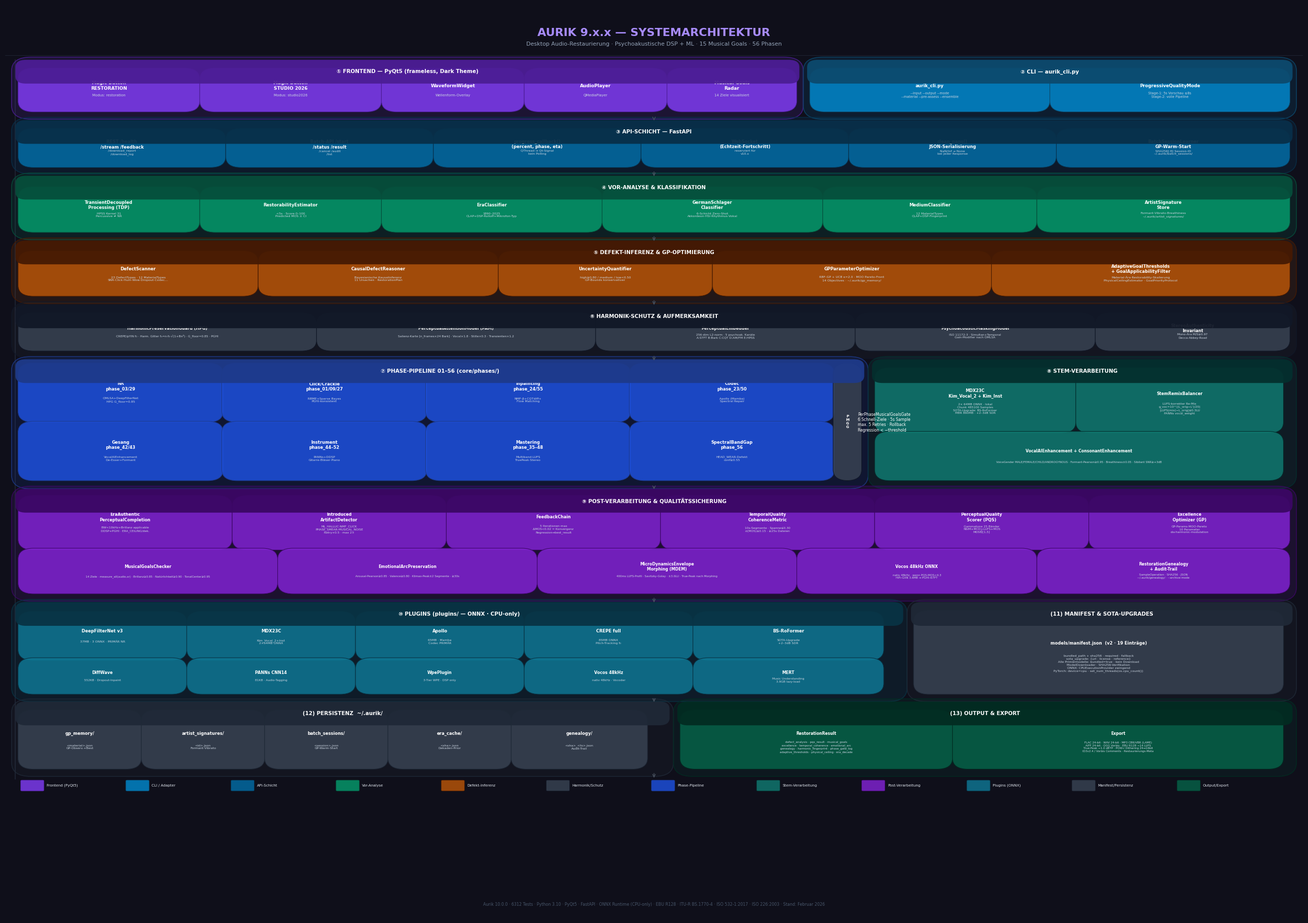

Python code for this plot: (Note: this script raises an exception after producing the figure.)
"""
Aurik 10.0.0.x.x — Systemarchitektur-Übersicht als hochauflösende PNG.
Ausgabe: docs/aurik_architecture.png  (300 dpi, 7680×4320 px bei 25.6"×14.4")
"""

import pathlib

import matplotlib

matplotlib.use("Agg")
import matplotlib.pyplot as plt  # pylint: disable=wrong-import-position
from matplotlib.patches import FancyBboxPatch  # pylint: disable=wrong-import-position

# Standalone rendering script; helper signatures intentionally use short drawing names.
# pylint: disable=redefined-outer-name
# pylint: disable=too-many-positional-arguments

# ---------------------------------------------------------------------------
# Layout-Konstanten
# ---------------------------------------------------------------------------
FIG_W, FIG_H = 25.6, 18.0  # Zoll
DPI = 300
OUT = "docs/aurik_architecture.png"

FONT_MAIN = "DejaVu Sans"
C_BG = "#0f0f1a"  # Hintergrund
C_TITLE = "#e2e8f0"
C_ARROW = "#64748b"

# Farb-Palette je Schicht
COLORS = {
    "fe": ("#7c3aed", "#4c1d95"),  # Lila — Frontend
    "cli": ("#0284c7", "#0c4a6e"),  # Blau — CLI
    "api": ("#0369a1", "#082f49"),  # Dunkelblau — API
    "pre": ("#059669", "#064e3b"),  # Grün — Vor-Analyse
    "reason": ("#b45309", "#451a03"),  # Amber — Defekt-Inferenz
    "guard": ("#374151", "#111827"),  # Grau — Harmonik-Schutz
    "thresh": ("#6d28d9", "#2e1065"),  # Violett — Schwellwerte
    "phases": ("#1d4ed8", "#1e3a8a"),  # Indigo — Phasen
    "stem": ("#0f766e", "#042f2e"),  # Teal — Stem
    "post": ("#7e22ce", "#3b0764"),  # Dunkel-Violett — Post
    "plugin": ("#0e7490", "#083344"),  # Cyan — Plugins
    "mem": ("#374151", "#1f2937"),  # Dunkelgrau — Persistenz
    "out": ("#065f46", "#022c22"),  # Smaragd — Output
}


def rgba(hex_str, alpha=1.0):
    """Wandelt einen Hex-Farbstring in ein RGBA-Tupel um."""
    h = hex_str.lstrip("#")
    r, g, b = (int(h[i : i + 2], 16) / 255 for i in (0, 2, 4))
    return (r, g, b, alpha)


def draw_box(ax, x, y, w, h, label, sublabel="", color_key="fe", fontsize=7.5, corner_radius=0.012, alpha_bg=0.88):
    """Zeichnet eine abgerundete Box mit optionalem Unter-Label auf die Achse."""
    fc, ec = COLORS[color_key]
    fancy = FancyBboxPatch(
        (x, y),
        w,
        h,
        boxstyle=f"round,pad=0.005,rounding_size={corner_radius}",
        linewidth=0.8,
        edgecolor=rgba(ec, 1.0),
        facecolor=rgba(fc, alpha_bg),
        zorder=3,
    )
    ax.add_patch(fancy)
    cy = y + h / 2
    if sublabel:
        ax.text(
            x + w / 2,
            cy + h * 0.12,
            label,
            ha="center",
            va="center",
            fontsize=fontsize,
            fontweight="bold",
            color="white",
            zorder=4,
            fontfamily=FONT_MAIN,
            clip_on=True,
        )
        ax.text(
            x + w / 2,
            cy - h * 0.15,
            sublabel,
            ha="center",
            va="center",
            fontsize=fontsize - 1.5,
            color=rgba("#cbd5e1"),
            zorder=4,
            fontfamily=FONT_MAIN,
            clip_on=True,
        )
    else:
        ax.text(
            x + w / 2,
            cy,
            label,
            ha="center",
            va="center",
            fontsize=fontsize,
            fontweight="bold",
            color="white",
            zorder=4,
            fontfamily=FONT_MAIN,
            clip_on=True,
        )


def draw_section_label(ax, x, y, w, h, label, color_key="fe", fontsize=8):
    """Zeichnet einen farbigen Header-Streifen mit Beschriftung für einen Abschnitt."""
    _fc, ec = COLORS[color_key]
    # Header-Streifen
    header = FancyBboxPatch(
        (x, y + h - 0.022),
        w,
        0.022,
        boxstyle="round,pad=0.002,rounding_size=0.008",
        linewidth=0,
        edgecolor="none",
        facecolor=rgba(ec, 0.95),
        zorder=5,
    )
    ax.add_patch(header)
    ax.text(
        x + w / 2,
        y + h - 0.011,
        label,
        ha="center",
        va="center",
        fontsize=fontsize,
        fontweight="bold",
        color="white",
        zorder=6,
        fontfamily=FONT_MAIN,
    )


def draw_section(ax, x, y, w, h, label, color_key="fe"):
    """Zeichnet einen Abschnitts-Rahmen mit Hintergrund und Header-Label."""
    fc, ec = COLORS[color_key]
    bg = FancyBboxPatch(
        (x, y),
        w,
        h,
        boxstyle="round,pad=0.005,rounding_size=0.015",
        linewidth=1.2,
        edgecolor=rgba(ec, 0.8),
        facecolor=rgba(fc, 0.12),
        zorder=2,
    )
    ax.add_patch(bg)
    draw_section_label(ax, x, y, w, h, label, color_key, fontsize=7.5)


def arrow(ax, x0, y0, x1, y1, color="#64748b", lw=0.7, style="->"):
    """Zeichnet einen geraden Pfeil zwischen zwei Koordinaten."""
    ax.annotate(
        "",
        xy=(x1, y1),
        xytext=(x0, y0),
        arrowprops={
            "arrowstyle": style,
            "color": color,
            "lw": lw,
            "connectionstyle": "arc3,rad=0.0",
        },
        zorder=5,
    )


def curved_arrow(ax, x0, y0, x1, y1, color="#64748b", lw=0.6, rad=0.2):
    """Zeichnet einen gebogenen Pfeil zwischen zwei Koordinaten."""
    ax.annotate(
        "",
        xy=(x1, y1),
        xytext=(x0, y0),
        arrowprops={
            "arrowstyle": "->",
            "color": color,
            "lw": lw,
            "connectionstyle": f"arc3,rad={rad}",
        },
        zorder=5,
    )


# ---------------------------------------------------------------------------
# Figur erstellen
# ---------------------------------------------------------------------------
fig = plt.figure(figsize=(FIG_W, FIG_H), dpi=DPI)
fig.patch.set_facecolor(C_BG)
ax = fig.add_axes([0, 0, 1, 1])
ax.set_xlim(0, 1)
ax.set_ylim(0, 1)
ax.set_aspect("auto")
ax.axis("off")
ax.set_facecolor(C_BG)

# ==================== TITEL ====================
ax.text(
    0.5,
    0.975,
    "AURIK 9.x.x — SYSTEMARCHITEKTUR",
    ha="center",
    va="top",
    fontsize=16,
    fontweight="bold",
    color=rgba("#a78bfa"),
    fontfamily=FONT_MAIN,
    zorder=10,
)
ax.text(
    0.5,
    0.960,
    "Desktop Audio-Restaurierung · Psychoakustische DSP + ML · 15 Musical Goals · 56 Phasen",
    ha="center",
    va="top",
    fontsize=8,
    color=rgba("#94a3b8"),
    fontfamily=FONT_MAIN,
    zorder=10,
)

# ==================== TRENNLINIEN ====================
for yy in [0.945]:
    ax.axhline(yy, color=rgba("#334155", 0.6), lw=0.5, zorder=1)

# ==================== SCHICHT 1: FRONTEND + CLI ====================
draw_section(ax, 0.01, 0.880, 0.60, 0.058, "① FRONTEND — PyQt5 (frameless, Dark Theme)", "fe")

boxes_fe = [
    (0.015, 0.888, 0.13, 0.038, "Magic Button\nRESTORATION", "Modus: restoration", "fe"),
    (0.155, 0.888, 0.13, 0.038, "Magic Button\nSTUDIO 2026", "Modus: studio2026", "fe"),
    (0.295, 0.888, 0.10, 0.038, "WaveformWidget", "Wellenform-Overlay", "fe"),
    (0.405, 0.888, 0.10, 0.038, "AudioPlayer", "QMediaPlayer", "fe"),
    (0.515, 0.888, 0.09, 0.038, "Musical Goals\nRadar", "14 Ziele visualisiert", "fe"),
]
for bx, by, bw, bh, bl, bs, bk in boxes_fe:
    draw_box(ax, bx, by, bw, bh, bl, bs, bk, fontsize=6.5)

draw_section(ax, 0.62, 0.880, 0.37, 0.058, "② CLI — aurik_cli.py", "cli")
draw_box(
    ax,
    0.625,
    0.888,
    0.175,
    0.038,
    "aurik_cli.py",
    "--input --output --mode\n--material --pre-assess --ensemble",
    "cli",
    fontsize=6.2,
)
draw_box(
    ax,
    0.810,
    0.888,
    0.175,
    0.038,
    "ProgressiveQualityMode",
    "Stage-1: 5s Vorschau ≤8s\nStage-2: volle Pipeline",
    "cli",
    fontsize=6.2,
)

# ==================== SCHICHT 2: API ====================
draw_section(ax, 0.01, 0.820, 0.98, 0.052, "③ API-SCHICHT — FastAPI", "api")
api_boxes = [
    (0.015, 0.827, 0.15, 0.033, "REST /health\n/stream /feedback", "/download_report\n/download_log", "api"),
    (0.175, 0.827, 0.15, 0.033, "Batch-API /start\n/status /result", "/cancel /audit\n/list", "api"),
    (
        0.335,
        0.827,
        0.15,
        0.033,
        "progress_callback()\n(percent, phase, eta)",
        "QThread → Qt-Signal\nkein Polling",
        "api",
    ),
    (0.495, 0.827, 0.15, 0.033, "WebSocket\n(Echtzeit-Fortschritt)", "reserviert für\nv10.x", "api"),
    (0.655, 0.827, 0.15, 0.033, "clean_nans()\nJSON-Serialisierung", "NaN/Inf → None\nbei jeder Response", "api"),
    (
        0.815,
        0.827,
        0.17,
        0.033,
        "BatchSessionLearner\nGP-Warm-Start",
        "SHA256[:8] Session-ID\n~/.aurik/batch_sessions/",
        "api",
    ),
]
for bx, by, bw, bh, bl, bs, bk in api_boxes:
    draw_box(ax, bx, by, bw, bh, bl, bs, bk, fontsize=6.0)

# ==================== SCHICHT 3: VOR-ANALYSE ====================
draw_section(ax, 0.01, 0.748, 0.98, 0.063, "④ VOR-ANALYSE & KLASSIFIKATION", "pre")

pre_boxes = [
    (0.015, 0.756, 0.13, 0.040, "TransientDecoupled\nProcessing (TDP)", "HPSS Kernel 31\nPercussive ≠ NR", "pre"),
    (0.155, 0.756, 0.13, 0.040, "RestorabilityEstimator", "<5s · Score 0–100\nPredicted MOS ± CI", "pre"),
    (0.295, 0.756, 0.16, 0.040, "EraClassifier", "1890–2025\nCLAP+DSP-Rolloff+Mikrofon-Typ", "pre"),
    (
        0.465,
        0.756,
        0.16,
        0.040,
        "GermanSchlager\nClassifier",
        "6-Schicht Zero-Shot\nAkkordeon·HSI·Rhythmus·Vokal",
        "pre",
    ),
    (0.635, 0.756, 0.155, 0.040, "MediumClassifier", "12 MaterialTypes\nCLAP+DSP-Fingerprint", "pre"),
    (
        0.800,
        0.756,
        0.185,
        0.040,
        "ArtistSignature\nStore",
        "Formant·Vibrato·Breathiness\n~/.aurik/artist_signatures/",
        "pre",
    ),
]
for bx, by, bw, bh, bl, bs, bk in pre_boxes:
    draw_box(ax, bx, by, bw, bh, bl, bs, bk, fontsize=6.0)

# ==================== SCHICHT 4: DEFEKT-INFERENZ ====================
draw_section(ax, 0.01, 0.678, 0.98, 0.062, "⑤ DEFEKT-INFERENZ & GP-OPTIMIERUNG", "reason")

reason_boxes = [
    (
        0.015,
        0.686,
        0.175,
        0.040,
        "DefectScanner",
        "23 DefectTypes · 12 MaterialTypes\nSNR·Click·Hum·Wow·Dropout·Codec…",
        "reason",
    ),
    (
        0.200,
        0.686,
        0.175,
        0.040,
        "CausalDefectReasoner",
        "Bayesianische Kausalinferenz\n11 Ursachen · RestorationPlan",
        "reason",
    ),
    (
        0.385,
        0.686,
        0.155,
        0.040,
        "UncertaintyQuantifier",
        "high≥0.80 / medium / low<0.50\nGP-Bounds konservativer",
        "reason",
    ),
    (
        0.550,
        0.686,
        0.205,
        0.040,
        "GPParameterOptimizer",
        "RBF-GP + UCB κ=2.0 · MOO Pareto-Front\n14 Objectives · ~/.aurik/gp_memory/",
        "reason",
    ),
    (
        0.765,
        0.686,
        0.22,
        0.040,
        "AdaptiveGoalThresholds\n+ GoalApplicabilityFilter",
        "Material·Ära·Restorability-Skalierung\nPhysicalCeilingEstimator · GoalPriorityProtocol",
        "reason",
    ),
]
for bx, by, bw, bh, bl, bs, bk in reason_boxes:
    draw_box(ax, bx, by, bw, bh, bl, bs, bk, fontsize=6.0)

# ==================== SCHICHT 5: HARMONIK-SCHUTZ ====================
draw_section(ax, 0.01, 0.618, 0.98, 0.052, "⑥ HARMONIK-SCHUTZ & AUFMERKSAMKEIT", "guard")

guard_boxes = [
    (
        0.015,
        0.626,
        0.22,
        0.032,
        "HarmonicPreservationGuard (HPG)",
        "CREPE/pYIN f₀ · Harm. Gitter fₙ=n·f₀·√(1+Bn²) · G_floor=0.85 · PGHI",
        "guard",
    ),
    (
        0.245,
        0.626,
        0.205,
        0.032,
        "PerceptualAttentionModel (PAM)",
        "Salienz-Karte [n_frames×24 Bark] · Vocal×1.8 · Stille×0.3 · Transienten×1.2",
        "guard",
    ),
    (
        0.460,
        0.626,
        0.19,
        0.032,
        "PerceptualEmbedder",
        "256-dim L2-norm · 5 psychoak. Kanäle\nA:STFT B:Bark C:CQT D:AM/FM E:HPSS",
        "guard",
    ),
    (
        0.660,
        0.626,
        0.175,
        0.032,
        "PsychoacousticMaskingModel",
        "ISO 11172-3 · Simultan+Temporal\nGain-Modifier nach OMLSA",
        "guard",
    ),
    (0.845, 0.626, 0.14, 0.032, "StereoAuthenticity\nInvariant", "Mono-Ära M/S≥0.97\nDecca·Abbey-Road", "guard"),
]
for bx, by, bw, bh, bl, bs, bk in guard_boxes:
    draw_box(ax, bx, by, bw, bh, bl, bs, bk, fontsize=5.8)

# ==================== SCHICHT 6: PHASEN 01–56 ====================
draw_section(ax, 0.01, 0.475, 0.65, 0.135, "⑦ PHASE-PIPELINE 01–56 (core/phases/)", "phases")

phase_boxes = [
    (
        0.015,
        0.548,
        0.148,
        0.052,
        "RAUSCHUNTER-\nDRÜCKUNG",
        "phase_03/29\nOMLSA+IMCRA\nDeepFilterNet v3\nHPG G_floor=0.85",
        "phases",
    ),
    (
        0.172,
        0.548,
        0.148,
        0.052,
        "CLICK / CRACKLE\nENTFERNUNG",
        "phase_01/09/27\nRBME+Sparse Bayes\nConsistent Wiener\nPGHI-konsistent",
        "phases",
    ),
    (
        0.329,
        0.548,
        0.148,
        0.052,
        "DROPOUT\nINPAINTING",
        "phase_24/55\nNMF-β+DiffWave\nCQTdiff+ / Flow Matching\nPhraseContext±30s",
        "phases",
    ),
    (
        0.486,
        0.548,
        0.148,
        0.052,
        "CODEC-ARTEFAKTE\nREPARATUR",
        "phase_23/50\nApollo (Mamba)\nResemble-Enhance\nSpectral Repair+PGHI",
        "phases",
    ),
    (0.643, 0.548, 0.0, 0.0, "", "", "phases"),  # placeholder
]

# Erste Reihe Phasen
phase_row1 = [
    (0.015, 0.548, 0.148, 0.055, "NR\nphase_03/29", "OMLSA+DeepFilterNet\nHPG G_floor=0.85", "phases"),
    (0.172, 0.548, 0.148, 0.055, "Click/Crackle\nphase_01/09/27", "RBME+Sparse Bayes\nPGHI-konsistent", "phases"),
    (0.329, 0.548, 0.148, 0.055, "Inpainting\nphase_24/55", "NMF-β+CQTdiff+\nFlow Matching", "phases"),
    (0.486, 0.548, 0.148, 0.055, "Codec\nphase_23/50", "Apollo (Mamba)\nSpectral Repair", "phases"),
]
for bx, by, bw, bh, bl, bs, bk in phase_row1:
    draw_box(ax, bx, by, bw, bh, bl, bs, bk, fontsize=6.0)

# Zweite Reihe Phasen
phase_row2 = [
    (0.015, 0.484, 0.148, 0.055, "Gesang\nphase_42/43", "VocalAIEnhancement\nDe-Esser+Formant", "phases"),
    (0.172, 0.484, 0.148, 0.055, "Instrument\nphase_44–52", "PANNs+DDSP\nGitarre·Bläser·Piano", "phases"),
    (0.329, 0.484, 0.148, 0.055, "Mastering\nphase_35–48", "Multiband·LUFS\nTruePeak·Stereo", "phases"),
    (0.486, 0.484, 0.148, 0.055, "SpectralBandGap\nphase_56", "HEAD_WEAR-Defekt\nconf≥0.55", "phases"),
]
for bx, by, bw, bh, bl, bs, bk in phase_row2:
    draw_box(ax, bx, by, bw, bh, bl, bs, bk, fontsize=6.0)

# PMGG-Box rechts auf Phasen-Sektion
draw_box(ax, 0.643, 0.484, 0.012, 0.119, "P\nM\nG\nG", "", "guard", fontsize=5.0)
ax.text(
    0.657,
    0.543,
    "PerPhaseMusicalGoalsGate\n6 Schnell-Ziele · 5s Sample\nmax. 5 Retries · Rollback\nRegression < −threshold",
    ha="left",
    va="center",
    fontsize=5.5,
    color="white",
    zorder=6,
    fontfamily=FONT_MAIN,
)

# ==================== SCHICHT 6b: STEM-VERARBEITUNG ====================
draw_section(ax, 0.67, 0.475, 0.32, 0.135, "⑧ STEM-VERARBEITUNG", "stem")

draw_box(
    ax,
    0.675,
    0.536,
    0.145,
    0.062,
    "MDX23C\nKim_Vocal_2 + Kim_Inst",
    "2× 64MB ONNX · lokal\nChunk 485100 Samples\nSOTA-Upgrade: BS-RoFormer\nMBR 860MB · +2–3dB SDR",
    "stem",
    fontsize=5.8,
)
draw_box(
    ax,
    0.830,
    0.536,
    0.150,
    0.062,
    "StemRemixBalancer",
    "LUFS-korrekter Re-Mix\ng_voc=10^((L_orig−L')/20)\n|LUFS(mix)−L_orig|≤0.3LU\nPANNs vocal_weight",
    "stem",
    fontsize=5.8,
)
draw_box(
    ax,
    0.675,
    0.484,
    0.305,
    0.044,
    "VocalAIEnhancement + ConsonantEnhancement",
    "VoiceGender MALE/FEMALE/CHILD/ANDROGYNOUS · Formant-Pearson≥0.95 · Breathiness±0.05 · Sibilant SNR≥+3dB",
    "stem",
    fontsize=5.6,
)

# ==================== SCHICHT 7: POST-VERARBEITUNG ====================
draw_section(ax, 0.01, 0.352, 0.98, 0.116, "⑨ POST-VERARBEITUNG & QUALITÄTSSICHERUNG", "post")

post_row1 = [
    (
        0.015,
        0.408,
        0.155,
        0.050,
        "EraAuthentic\nPerceptualCompletion",
        "BW<10kHz+Brillanz applicable\nDDSP+PGHI · ERA_CEILING/dek.",
        "post",
    ),
    (
        0.180,
        0.408,
        0.155,
        0.050,
        "Introduced\nArtifactDetector",
        "ML_HALLUC·NMF_CLICK\nPHASE_SMEAR·MUSICAL_NOISE\nRetry×0.5 · max 2×",
        "post",
    ),
    (
        0.345,
        0.408,
        0.155,
        0.050,
        "FeedbackChain",
        "5 Iterationen max\nΔMOS<0.02 = Konvergenz\nRegression→best_result",
        "post",
    ),
    (
        0.510,
        0.408,
        0.155,
        0.050,
        "TemporalQuality\nCoherenceMetric",
        "10s-Segmente · Spanne≤0.30\nσ(MOS)≤0.15 · ≥25s Dateien",
        "post",
    ),
    (
        0.675,
        0.408,
        0.155,
        0.050,
        "PerceptualQuality\nScorer (PQS)",
        "Gammatone 25 Bänder\nNSIM+MCD+LUFS+MOS\nMOS∈[1,5]",
        "post",
    ),
    (
        0.840,
        0.408,
        0.145,
        0.050,
        "Excellence\nOptimizer (GP)",
        "GP-Params·MOO-Pareto\n10 Parameter\nola·harmonic·modulation",
        "post",
    ),
]
for bx, by, bw, bh, bl, bs, bk in post_row1:
    draw_box(ax, bx, by, bw, bh, bl, bs, bk, fontsize=5.8)

post_row2 = [
    (
        0.015,
        0.360,
        0.19,
        0.040,
        "MusicalGoalsChecker",
        "14 Ziele · measure_all(audio,sr) · Brillanz≥0.85 · Natürlichkeit≥0.90 · TonalCenter≥0.95",
        "post",
    ),
    (
        0.215,
        0.360,
        0.19,
        0.040,
        "EmotionalArcPreservation",
        "Arousal-Pearson≥0.85 · Valence≥0.80 · Klimax-Peak±2 Segmente · ≥30s",
        "post",
    ),
    (
        0.415,
        0.360,
        0.19,
        0.040,
        "MicroDynamicsEnvelope\nMorphing (MDEM)",
        "400ms LUFS-Profil · Savitzky-Golay · ±3.0LU · True-Peak nach Morphing",
        "post",
    ),
    (
        0.615,
        0.360,
        0.175,
        0.040,
        "Vocos 48kHz ONNX",
        "nativ 48kHz · wenn PQS-MOS<4.3\nHiFi-GAN 3.6MB → PGHI-iSTFT",
        "post",
    ),
    (
        0.800,
        0.360,
        0.185,
        0.040,
        "RestorationGenealogy\n+ Audit-Trail",
        "SampleOperation · SHA256 · JSON\n~/.aurik/genealogy/ · --archive-mode",
        "post",
    ),
]
for bx, by, bw, bh, bl, bs, bk in post_row2:
    draw_box(ax, bx, by, bw, bh, bl, bs, bk, fontsize=5.6)

# ==================== SCHICHT 8: PLUGINS ====================
draw_section(ax, 0.01, 0.242, 0.68, 0.102, "⑩ PLUGINS (plugins/ — ONNX · CPU-only)", "plugin")

plugin_boxes = [
    (0.015, 0.286, 0.115, 0.045, "DeepFilterNet v3", "37MB · 3 ONNX\nPRIMÄR NR", "plugin"),
    (0.140, 0.286, 0.115, 0.045, "MDX23C", "Kim_Vocal_2\n2×64MB ONNX", "plugin"),
    (0.265, 0.286, 0.115, 0.045, "Apollo", "65MB ONNX\nCodec PRIMÄR", "plugin"),
    (0.390, 0.286, 0.115, 0.045, "CREPE full", "85MB ONNX\nPitch f₀", "plugin"),
    (0.515, 0.286, 0.115, 0.045, "DiffWave", "552KB ONNX\nDropout-Inpaint", "plugin"),
    (0.640, 0.286, 0.0, 0.0, "", "", "plugin"),  # placeholder
]
plugin_row1 = [
    (0.015, 0.287, 0.120, 0.044, "DeepFilterNet v3", "37MB · 3 ONNX · PRIMÄR NR", "plugin"),
    (0.145, 0.287, 0.120, 0.044, "MDX23C", "Kim_Vocal_2+Inst\n2×64MB ONNX", "plugin"),
    (0.275, 0.287, 0.120, 0.044, "Apollo", "65MB · Mamba\nCodec PRIMÄR", "plugin"),
    (0.405, 0.287, 0.120, 0.044, "CREPE full", "85MB ONNX\nPitch-Tracking f₀", "plugin"),
    (0.535, 0.287, 0.137, 0.044, "BS-RoFormer", "SOTA-Upgrade\n+2–3dB SDR", "plugin"),
]
for bx, by, bw, bh, bl, bs, bk in plugin_row1:
    draw_box(ax, bx, by, bw, bh, bl, bs, bk, fontsize=6.0)

plugin_row2 = [
    (0.015, 0.250, 0.120, 0.030, "DiffWave", "552KB · Dropout-Inpaint", "plugin"),
    (0.145, 0.250, 0.120, 0.030, "PANNs CNN14", "81KB · Audio-Tagging", "plugin"),
    (0.275, 0.250, 0.120, 0.030, "WpePlugin", "3-Tier WPE · DSP only", "plugin"),
    (0.405, 0.250, 0.120, 0.030, "Vocos 48kHz", "nativ 48kHz · Vocoder", "plugin"),
    (0.535, 0.250, 0.137, 0.030, "MERT", "Music Understanding\n3.9GB lazy-load", "plugin"),
]
for bx, by, bw, bh, bl, bs, bk in plugin_row2:
    draw_box(ax, bx, by, bw, bh, bl, bs, bk, fontsize=5.8)

# ==================== SCHICHT 8b: MANIFEST ====================
draw_section(ax, 0.70, 0.242, 0.29, 0.102, "(11) MANIFEST & SOTA-UPGRADES", "mem")
draw_box(
    ax,
    0.705,
    0.250,
    0.275,
    0.082,
    "models/manifest.json  (v2 · 19 Einträge)",
    "bundled_path + sha256 · required · fallback\n"
    "sota_upgrade: {url · license · reference}\n"
    "Alle Primärmodelle: bundled=true · kein Download\n"
    "ModelDownloader · SHA256-Verifikation\n"
    "ONNX: CPUExecutionProvider zwingend\n"
    "PyTorch: device=cpu · set_num_threads(os.cpu_count())",
    "mem",
    fontsize=6.0,
)

# ==================== SCHICHT 9: PERSISTENZ ====================
draw_section(ax, 0.01, 0.160, 0.50, 0.075, "(12) PERSISTENZ  ~/.aurik/", "mem")

mem_boxes = [
    (0.015, 0.168, 0.085, 0.055, "gp_memory/", "<material>.json\nGP-Observ.+Best", "mem"),
    (0.110, 0.168, 0.085, 0.055, "artist_signatures/", "<id>.json\nFormant·Vibrato", "mem"),
    (0.205, 0.168, 0.085, 0.055, "batch_sessions/", "<session>.json\nGP-Warm-Start", "mem"),
    (0.300, 0.168, 0.085, 0.055, "era_cache/", "<sha>.json\nDekaden-Prior", "mem"),
    (0.395, 0.168, 0.095, 0.055, "genealogy/", "<sha>_<ts>.json\nAudit-Trail", "mem"),
]
for bx, by, bw, bh, bl, bs, bk in mem_boxes:
    draw_box(ax, bx, by, bw, bh, bl, bs, bk, fontsize=6.0)

# ==================== SCHICHT 9b: OUTPUT ====================
draw_section(ax, 0.52, 0.160, 0.47, 0.075, "(13) OUTPUT & EXPORT", "out")

draw_box(
    ax,
    0.525,
    0.168,
    0.200,
    0.055,
    "RestorationResult",
    "defect_analysis · pqs_result · musical_goals\n"
    "excellence · temporal_coherence · emotional_arc\n"
    "genealogy · harmonic_fingerprint · phase_gate_log\n"
    "adaptive_thresholds · physical_ceiling · era_decade",
    "out",
    fontsize=5.6,
)
draw_box(
    ax,
    0.735,
    0.168,
    0.245,
    0.055,
    "Export",
    "FLAC 24-bit · WAV 24-bit · MP3 CBR/VBR (LAME)\n"
    "AIFF 24-bit · OGG Vorbis · EBU R128 −14 LUFS\n"
    "True-Peak −1.0 dBTP · POW-r Dithering 24→16bit\n"
    "ID3v2.4 / Vorbis Comments · Restaurierungs-Meta",
    "out",
    fontsize=5.6,
)

# ==================== LEGENDE ====================
legend_items = [
    ("fe", "Frontend (PyQt5)"),
    ("cli", "CLI / Adapter"),
    ("api", "API-Schicht"),
    ("pre", "Vor-Analyse"),
    ("reason", "Defekt-Inferenz"),
    ("guard", "Harmonik/Schutz"),
    ("phases", "Phase-Pipeline"),
    ("stem", "Stem-Verarbeitung"),
    ("post", "Post-Verarbeitung"),
    ("plugin", "Plugins (ONNX)"),
    ("mem", "Manifest/Persistenz"),
    ("out", "Output/Export"),
]
lx = 0.013
ly = 0.140
for i, (key, label) in enumerate(legend_items):
    fc, ec = COLORS[key]
    rect = FancyBboxPatch(
        (lx + i * 0.081, ly),
        0.016,
        0.010,
        boxstyle="round,pad=0.001",
        facecolor=rgba(fc, 0.85),
        edgecolor=rgba(ec),
        linewidth=0.5,
        zorder=5,
    )
    ax.add_patch(rect)
    ax.text(
        lx + i * 0.081 + 0.019,
        ly + 0.005,
        label,
        va="center",
        ha="left",
        fontsize=5.2,
        color=rgba("#e2e8f0"),
        fontfamily=FONT_MAIN,
        zorder=6,
    )

# ==================== VERTIKALE FLOW-PFEILE ====================
flow_y = [
    (0.877, 0.872),
    (0.819, 0.811),
    (0.748, 0.740),
    (0.678, 0.670),
    (0.617, 0.609),
    (0.474, 0.468),
    (0.352, 0.344),
    (0.242, 0.235),
    (0.160, 0.152),
]
for y0, y1 in flow_y:
    arrow(ax, 0.5, y0, 0.5, y1, color="#4b5563", lw=0.9)

# Haupt-Flow-Linie links
ax.plot([0.008, 0.008], [0.152, 0.940], color=rgba("#334155", 0.4), lw=1.5, zorder=1)

# ==================== FUSSZEILE ====================
ax.text(
    0.5,
    0.012,
    "Aurik 10.0.0 · 6312 Tests · Python 3.10 · PyQt5 · FastAPI · ONNX Runtime (CPU-only) · "
    "EBU R128 · ITU-R BS.1770-4 · ISO 532-1:2017 · ISO 226:2003 · Stand: Februar 2026",
    ha="center",
    va="bottom",
    fontsize=5.8,
    color=rgba("#475569"),
    fontfamily=FONT_MAIN,
    zorder=10,
)


# ==================== SPEICHERN ====================
out_path = pathlib.Path("/media/michael/Software 4TB/Aurik_Standalone/docs/aurik_architecture.png")
out_path.parent.mkdir(parents=True, exist_ok=True)

fig.savefig(str(out_path), dpi=DPI, bbox_inches="tight", facecolor=C_BG, edgecolor="none", format="png")
plt.close(fig)
print(f"✅ Gespeichert: {out_path}")
print(f"   Größe: {out_path.stat().st_size / 1_048_576:.1f} MB")
